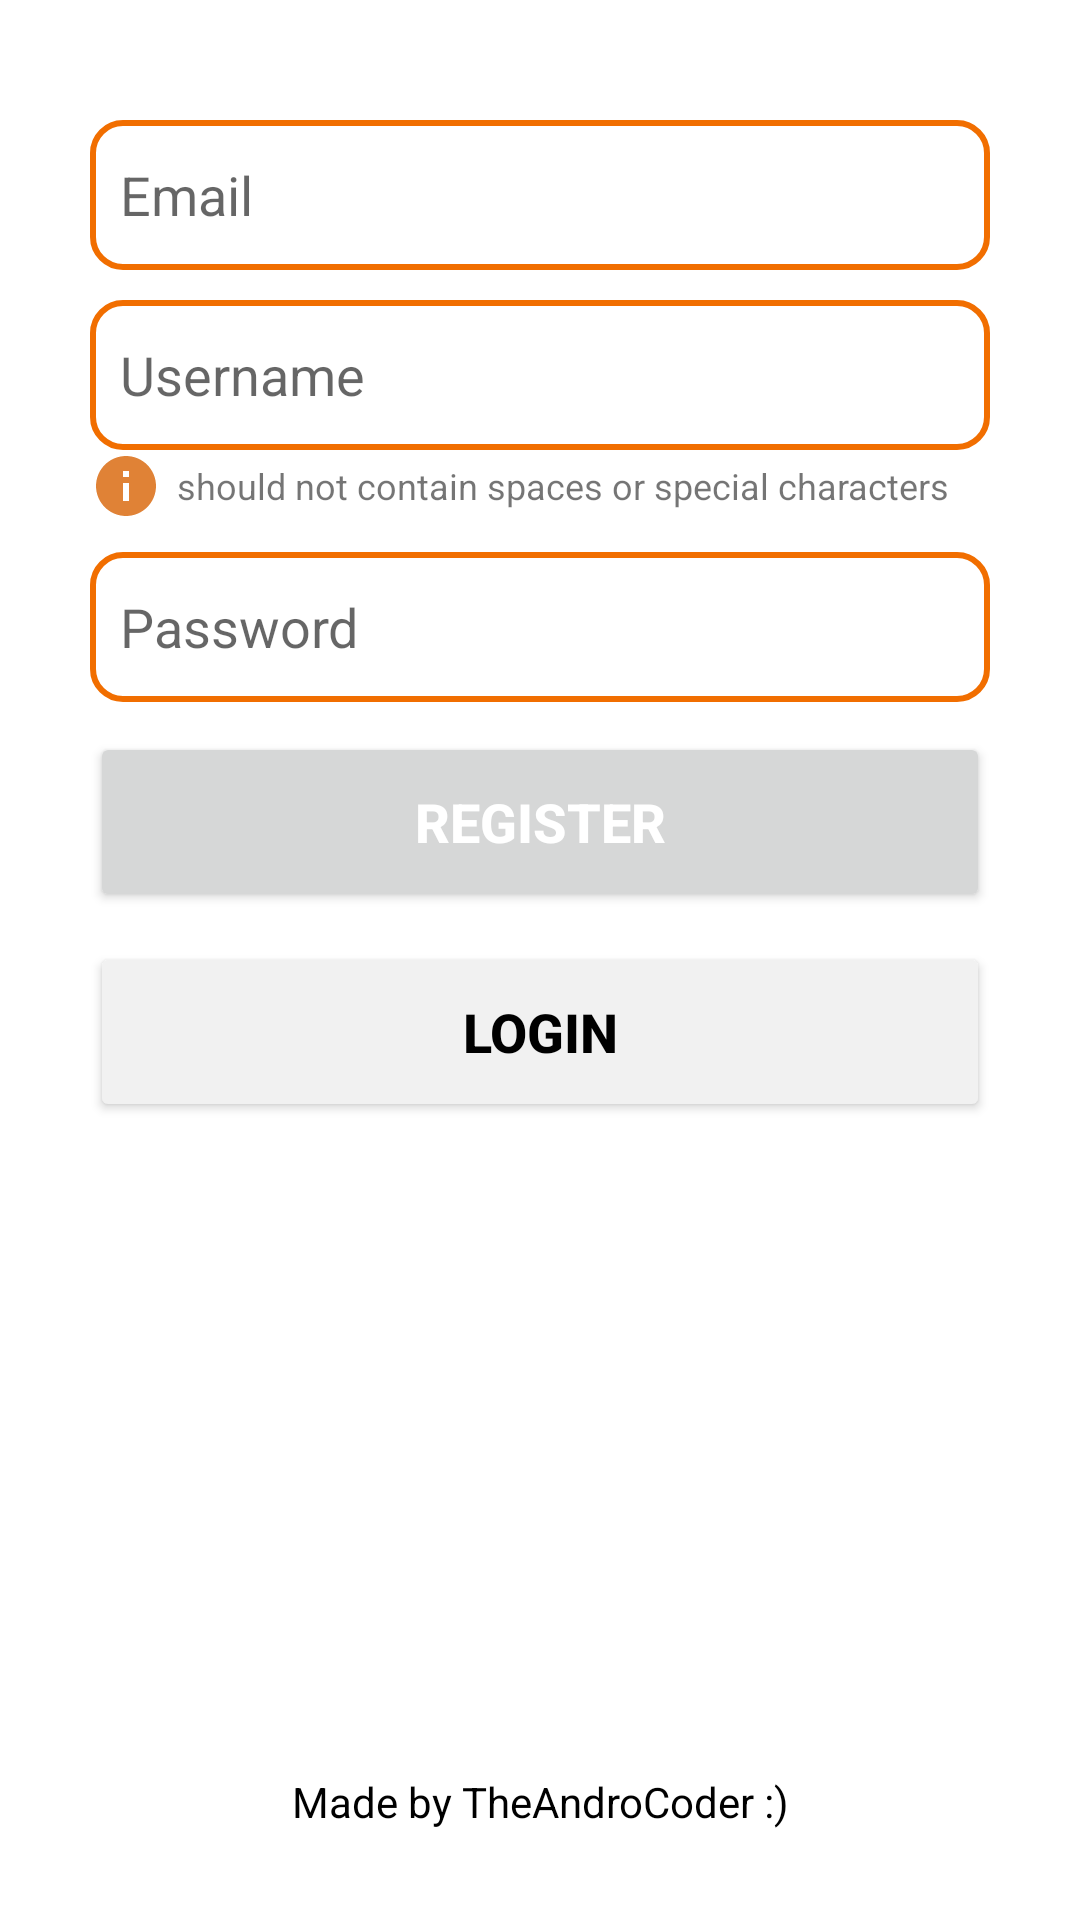

Layout XML and referenced resources for this Android screen:
<!-- AndroidManifest.xml: application theme Theme.ProtektStorage -->
<!-- res/layout/fragment_register.xml -->
<?xml version="1.0" encoding="utf-8"?>
<FrameLayout xmlns:android="http://schemas.android.com/apk/res/android"
    xmlns:tools="http://schemas.android.com/tools"
    android:layout_width="match_parent"
    android:layout_height="match_parent"
    tools:context=".RegisterFragment">
    <RelativeLayout
        android:layout_width="match_parent"
        android:layout_height="match_parent"
        android:padding="30dp"
        android:layout_below="@id/toolbar"
        tools:ignore="NotSibling">
        <EditText
            android:layout_width="match_parent"
            android:layout_height="50dp"
            android:layout_marginTop="10dp"
            android:id="@+id/email_edittext"
            android:background="@drawable/rounded_et"
            android:hint="Email"
            android:paddingLeft="10dp"
            />
        <EditText
            android:layout_width="match_parent"
            android:layout_height="50dp"
            android:layout_marginTop="10dp"
            android:id="@+id/username_edittext"
            android:background="@drawable/rounded_et"
            android:layout_below="@id/email_edittext"
            android:hint="Username"
            android:paddingLeft="10dp"
            />
        <TextView
            android:layout_width="wrap_content"
            android:layout_height="wrap_content"
            android:id="@+id/username_tv"
            android:textSize="12sp"
            android:drawablePadding="5dp"
            android:gravity="center"
            android:drawableLeft="@drawable/ic_baseline_info_24"
            android:layout_below="@id/username_edittext"
            android:text="should not contain spaces or special characters"/>

        <EditText
            android:layout_width="match_parent"
            android:layout_height="50dp"
            android:id="@+id/password_edittext"
            android:layout_below="@id/username_tv"
            android:background="@drawable/rounded_et"
            android:hint="Password"
            android:paddingLeft="10dp"
            android:layout_marginTop="10dp"
            />
        <Button
            android:id="@+id/register_btn"
            android:layout_width="match_parent"
            android:layout_height="60dp"
            android:layout_below="@id/password_edittext"
            android:layout_marginTop="10dp"
            android:text="REGISTER"
            android:textSize="18sp"
            android:textColor="@color/white"
            android:textStyle="bold"
            />
        <Button
            android:id="@+id/login_btn"
            android:layout_width="match_parent"
            android:layout_height="60dp"
            android:layout_below="@id/register_btn"
            android:layout_marginTop="10dp"
            android:text="Login"
            android:backgroundTint="#f1f1f1"
            android:textSize="18sp"
            android:textColor="@color/black"
            android:textStyle="bold"
            />
        <TextView
            android:layout_width="match_parent"
            android:layout_height="wrap_content"
            android:layout_alignParentBottom="true"
            android:layout_centerHorizontal="true"
            android:text="Made by TheAndroCoder :)"
            android:textColor="@color/black"
            android:textAlignment="center"/>
    </RelativeLayout>

</FrameLayout>
<!-- resources referenced by this layout -->
<resources>
  <color name="black">#FF000000</color>
  <color name="white">#FFFFFFFF</color>
  <!-- drawable ic_baseline_info_24 (drawable) -->
  <vector android:height="24dp" android:tint="#E08236"
      android:viewportHeight="24" android:viewportWidth="24"
      android:width="24dp" xmlns:android="http://schemas.android.com/apk/res/android">
      <path android:fillColor="@android:color/white" android:pathData="M12,2C6.48,2 2,6.48 2,12s4.48,10 10,10 10,-4.48 10,-10S17.52,2 12,2zM13,17h-2v-6h2v6zM13,9h-2L11,7h2v2z"/>
  </vector>
  <!-- drawable rounded_et (drawable) -->
  <?xml version="1.0" encoding="utf-8"?>
  <shape
      android:shape="rectangle"
      xmlns:android="http://schemas.android.com/apk/res/android">
      <corners
          android:radius="10dp"/>
      <stroke
          android:width="2dp"
          android:color="@color/colorPrimary"/>
  </shape>
  <style name="Theme.ProtektStorage" parent="Theme.MaterialComponents.DayNight.NoActionBar">
          
          <item name="colorPrimary">#F44336</item>
          <item name="colorPrimaryVariant">@color/purple_700</item>
          <item name="colorOnPrimary">@color/white</item>
          
          <item name="colorSecondary">@color/teal_200</item>
          <item name="colorSecondaryVariant">@color/teal_700</item>
          <item name="colorOnSecondary">@color/black</item>
          
          <item name="android:statusBarColor">?attr/colorPrimary</item>
          
      </style>
  <color name="colorPrimary">#f16e00</color>
  <color name="purple_700">#FF3700B3</color>
  <color name="teal_200">#FF03DAC5</color>
  <color name="teal_700">#FF018786</color>
</resources>
